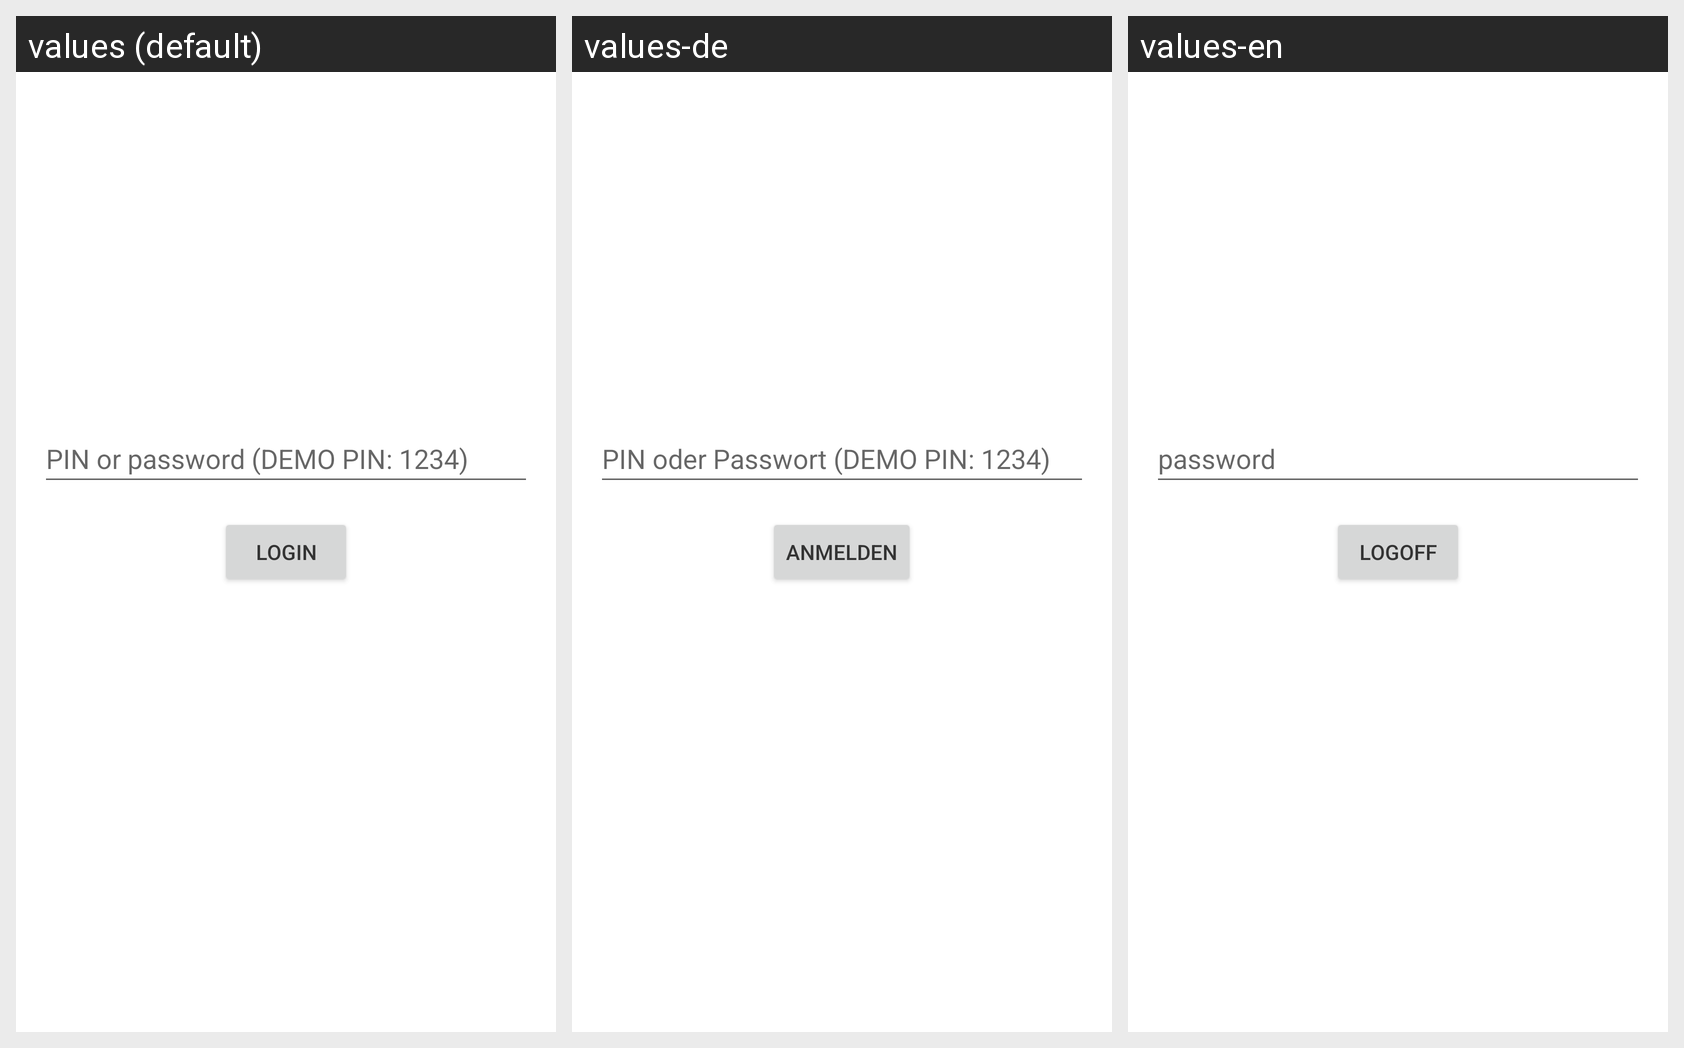

Translations of the strings shown on this Android screen, per locale in the grid:
Android screen res/layout/activity_login.xml rendered under 3 locales, left to right: values (default), values-de, values-en. Device: Nexus 5 (rendered at 1080×1920; each locale shown at half size, 540×960, under a caption strip naming it); theme Theme.SSIWalletDemo.
Strings drawn on this screen, with the default value and each locale's value (text and hints the layout hard-codes, and strings that could not be matched under every locale, appear in the picture but are not listed):

prompt_password
  values: PIN or password (DEMO PIN: 1234)
  values-de: PIN oder Passwort (DEMO PIN: 1234)
  values-en: password

action_sign_in_short
  values: login
  values-de: Anmelden
  values-en: logoff
